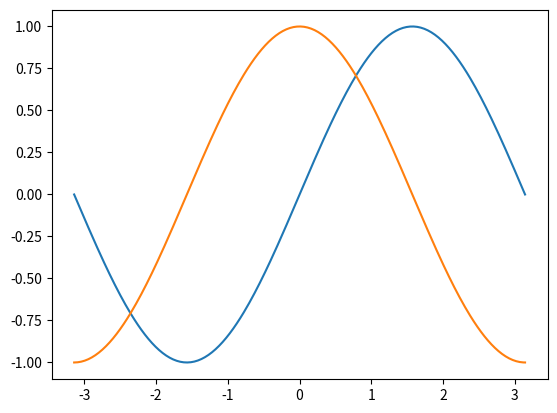
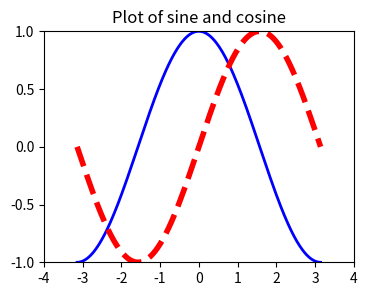
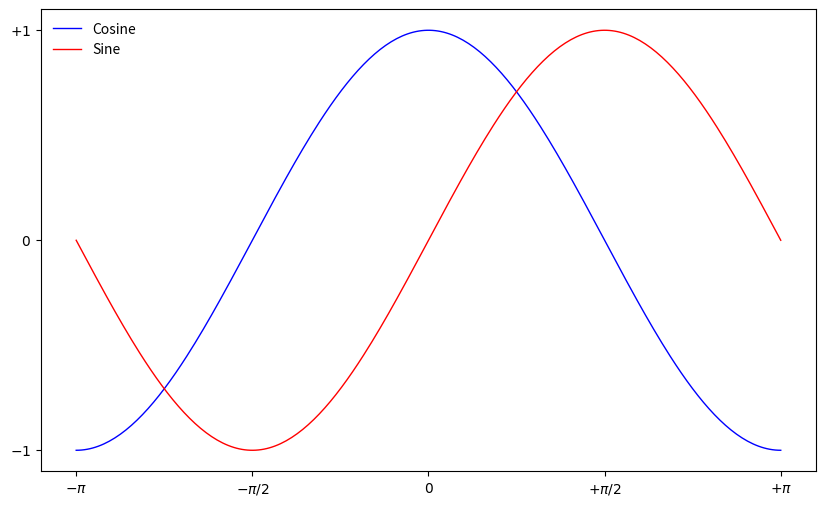
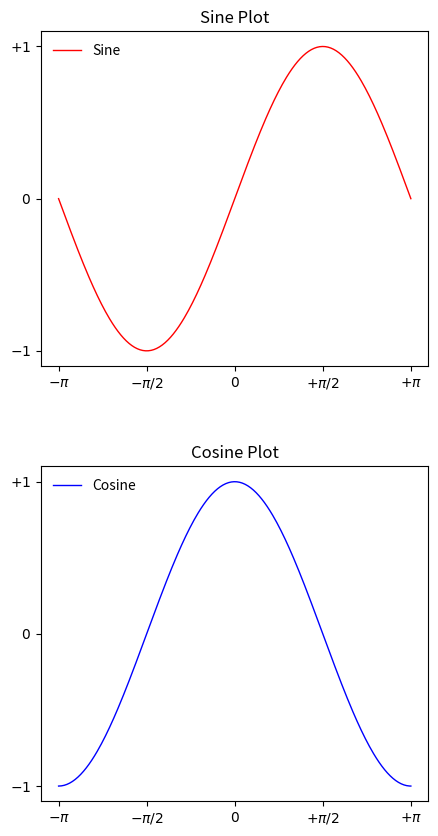

Recreate these plots in Python, in order.
%matplotlib ipympl
import numpy as np
import matplotlib.pyplot as plt

X = np.linspace(-np.pi, np.pi, 256, endpoint = True)
S = np.sin(X)
C = np.cos(X)

plt.plot(X, S)

plt.plot(X, C)

fig = plt.figure(figsize = (4, 3), dpi = 100)

plt.subplot(1, 1, 1)

plt.plot(X, C, color = 'blue', linewidth=2.0, linestyle='-')

plt.plot(X, S, color = 'red', linewidth = 4.0, linestyle = '--')

plt.xlim(-4.0, 4.0)

plt.xticks(np.linspace(-4, 4, 9, endpoint = True))

plt.ylim(-1.0, 1.0)

plt.yticks(np.linspace(-1, 1, 5, endpoint = True))

plt.title('Plot of sine and cosine')

plt.savefig('./sine_and_cosine.png', dpi = 100)

%ls

fig = plt.figure(figsize = (10, 6), dpi = 100)

plt.plot(X, C, color = 'blue', linewidth = 1.0, linestyle = '-', label = 'Cosine')
plt.plot(X, S, color = 'red', linewidth = 1.0, linestyle = '-', label = 'Sine')

plt.xlim(X.min() * 1.1, X.max() * 1.1)
plt.ylim(C.min() * 1.1, C.max() * 1.1)

plt.xticks( [-np.pi, -np.pi/2, 0, np.pi/2, np.pi])
plt.yticks( [-1, 0, +1])

plt.xticks([-np.pi, -np.pi/2, 0, np.pi/2, np.pi],
          [r'$-\pi$', r'$-\pi/2$', r'$0$', r'$+\pi/2$', r'$+\pi$'])
plt.yticks([-1, 0, +1], [r'$-1$', r'$0$', r'$+1$'])

plt.legend(loc = 'upper left', frameon = False)

plt.figure(figsize = (5, 10), dpi = 100)
plt.subplot(2, 1, 1)
plt.plot(X, S, color = 'red', linewidth = 1.0, linestyle = '-', label = 'Sine')
plt.xlim(X.min() * 1.1, X.max() * 1.1)
plt.ylim(C.min() * 1.1, C.max() * 1.1)
plt.xticks([-np.pi, -np.pi/2, 0, np.pi/2, np.pi],
          [r'$-\pi$', r'$-\pi/2$', r'$0$', r'$+\pi/2$', r'$+\pi$'])
plt.yticks([-1, 0, +1], [r'$-1$', r'$0$', r'$+1$'])
plt.legend(loc = 'upper left', frameon = False)
plt.title('Sine Plot')

plt.subplot(2, 1, 2)
plt.plot(X, C, color = 'blue', linewidth = 1.0, linestyle = '-', label = 'Cosine')
plt.xlim(X.min() * 1.1, X.max() * 1.1)
plt.ylim(C.min() * 1.1, C.max() * 1.1)
plt.xticks([-np.pi, -np.pi/2, 0, np.pi/2, np.pi],
          [r'$-\pi$', r'$-\pi/2$', r'$0$', r'$+\pi/2$', r'$+\pi$'])
plt.yticks([-1, 0, +1], [r'$-1$', r'$0$', r'$+1$'])
plt.legend(loc = 'upper left', frameon = False)
plt.title('Cosine Plot')
plt.subplots_adjust(hspace = 0.3)